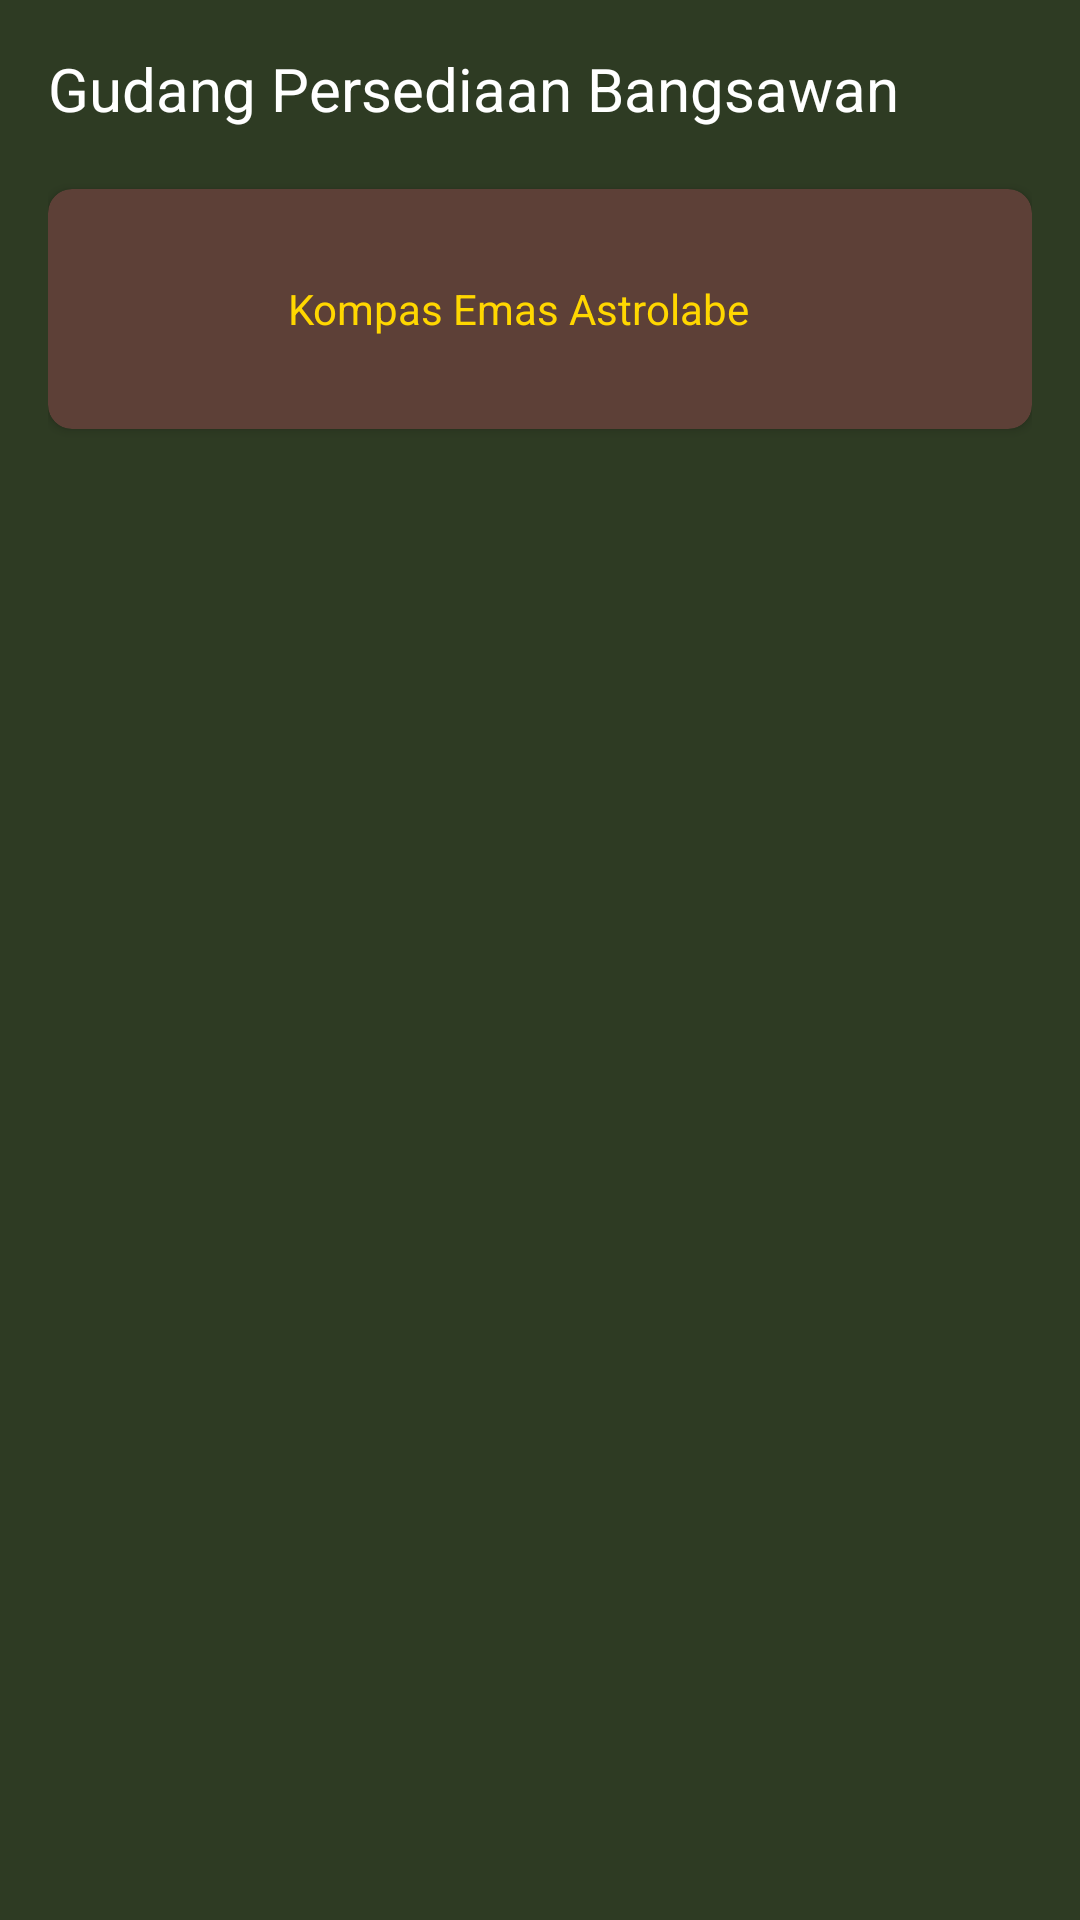

Produce the Android XML layout that renders to this screen, including the resource entries it uses.
<!-- AndroidManifest.xml: application theme Theme.ProbeApps -->
<!-- res/layout/fragment_dua.xml -->
<?xml version="1.0" encoding="utf-8"?>
<FrameLayout xmlns:android="http://schemas.android.com/apk/res/android"
    xmlns:tools="http://schemas.android.com/tools"
    android:layout_width="match_parent"
    android:layout_height="match_parent"
    tools:context=".Home.pertemuan_7.DuaFragment">

    <LinearLayout xmlns:android="http://schemas.android.com/apk/res/android"
        android:layout_width="match_parent"
        android:layout_height="match_parent"
        android:orientation="vertical"
        android:padding="16dp"
        android:background="#2E3B23"> <TextView
        android:layout_width="wrap_content"
        android:layout_height="wrap_content"
        android:text="Gudang Persediaan Bangsawan"
        android:textColor="#FFFFFF"
        android:textSize="20sp"
        android:layout_marginBottom="20dp"/>

        <androidx.cardview.widget.CardView
            android:layout_width="match_parent"
            android:layout_height="wrap_content"
            xmlns:app="http://schemas.android.com/apk/res-auto"
            app:cardCornerRadius="8dp"
            app:cardBackgroundColor="#5D4037">

            <LinearLayout
                android:layout_width="match_parent"
                android:layout_height="wrap_content"
                android:padding="15dp"
                android:orientation="horizontal">

                <ImageView
                    android:layout_width="50dp"
                    android:layout_height="50dp"/>


                <TextView
                    android:layout_width="wrap_content"
                    android:layout_height="wrap_content"
                    android:text="Kompas Emas Astrolabe"
                    android:textColor="#FFD700"
                    android:layout_gravity="center_vertical"
                    android:layout_marginStart="15dp"/>
            </LinearLayout>
        </androidx.cardview.widget.CardView>

    </LinearLayout>

</FrameLayout>
<!-- resources referenced by this layout -->
<resources>
  <style name="Theme.ProbeApps" parent="Base.Theme.ProbeApps" />
  <style name="Base.Theme.ProbeApps" parent="Theme.Material3.DayNight.NoActionBar">
          
          
      </style>
</resources>
